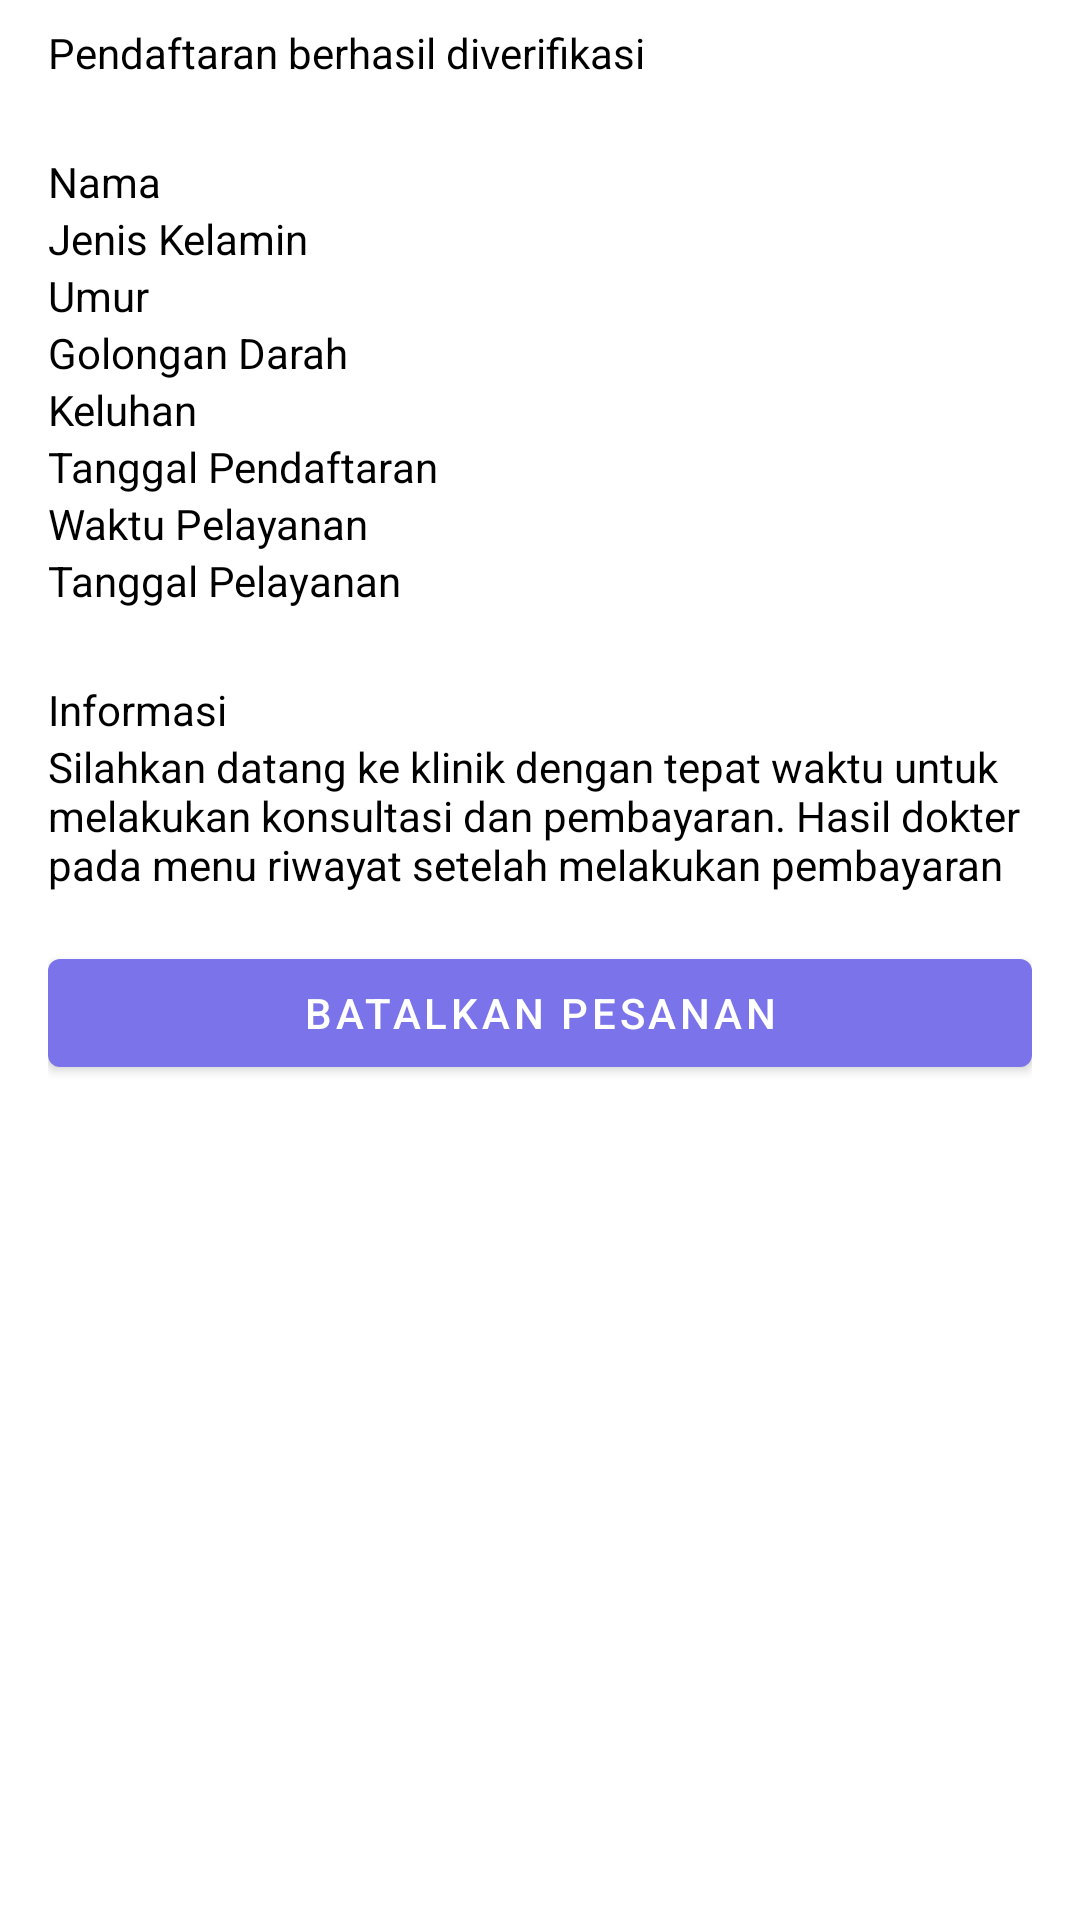

Layout XML and referenced resources for this Android screen:
<!-- AndroidManifest.xml: application theme Theme.Dental -->
<!-- res/layout/layout_verify_home.xml -->
<?xml version="1.0" encoding="utf-8"?>
<LinearLayout xmlns:android="http://schemas.android.com/apk/res/android"
    android:layout_width="match_parent"
    android:layout_height="wrap_content"
    xmlns:tools="http://schemas.android.com/tools"
    android:orientation="vertical"
    android:paddingHorizontal="16dp"
    android:paddingVertical="8dp">

    <TextView
        android:id="@+id/textview_list_item_dashboard_status"
        android:layout_width="match_parent"
        android:layout_height="wrap_content"
        android:layout_marginBottom="24dp"
        android:text="Pendaftaran berhasil diverifikasi" />

    <LinearLayout
        android:layout_width="match_parent"
        android:layout_height="wrap_content"
        android:orientation="horizontal">

        <TextView
            android:layout_width="match_parent"
            android:layout_height="wrap_content"
            android:layout_weight="0.5"
            android:gravity="start"
            android:text="Nama" />

        <TextView
            android:id="@+id/textview_list_item_dashboard_nama"
            android:layout_width="match_parent"
            android:layout_height="wrap_content"
            android:layout_weight="0.5"
            android:gravity="end"
            tools:text="Artika"
            android:textColor="@android:color/darker_gray" />

    </LinearLayout>

    <LinearLayout
        android:layout_width="match_parent"
        android:layout_height="wrap_content"
        android:orientation="horizontal">

        <TextView
            android:layout_width="match_parent"
            android:layout_height="wrap_content"
            android:layout_weight="0.5"
            android:gravity="start"
            android:text="Jenis Kelamin" />

        <TextView
            android:id="@+id/textview_list_item_dashboard_gender"
            android:layout_width="match_parent"
            android:layout_height="wrap_content"
            android:layout_weight="0.5"
            android:gravity="end"
            tools:text="P"
            android:textColor="@android:color/darker_gray" />

    </LinearLayout>

    <LinearLayout
        android:layout_width="match_parent"
        android:layout_height="wrap_content"
        android:orientation="horizontal">

        <TextView
            android:layout_width="match_parent"
            android:layout_height="wrap_content"
            android:layout_weight="0.5"
            android:gravity="start"
            android:text="Umur" />

        <TextView
            android:id="@+id/textview_list_item_dashboard_umur"
            android:layout_width="match_parent"
            android:layout_height="wrap_content"
            android:layout_weight="0.5"
            android:gravity="end"
            tools:text="23"
            android:textColor="@android:color/darker_gray" />

    </LinearLayout>

    <LinearLayout
        android:layout_width="match_parent"
        android:layout_height="wrap_content"
        android:orientation="horizontal">

        <TextView
            android:layout_width="match_parent"
            android:layout_height="wrap_content"
            android:layout_weight="0.5"
            android:gravity="start"
            android:text="Golongan Darah" />

        <TextView
            android:id="@+id/textview_list_item_dashboard_goldar"
            android:layout_width="match_parent"
            android:layout_height="wrap_content"
            android:layout_weight="0.5"
            android:gravity="end"
            tools:text="A"
            android:textColor="@android:color/darker_gray" />

    </LinearLayout>

    <LinearLayout
        android:layout_width="match_parent"
        android:layout_height="wrap_content"
        android:orientation="horizontal">

        <TextView
            android:layout_width="match_parent"
            android:layout_height="wrap_content"
            android:layout_weight="0.5"
            android:gravity="start"
            android:text="Keluhan" />

        <TextView
            android:id="@+id/textview_list_item_dashboard_keluhan"
            android:layout_width="match_parent"
            android:layout_height="wrap_content"
            android:layout_weight="0.5"
            android:gravity="end"
            tools:text="Gusi Bengkak"
            android:textColor="@android:color/darker_gray" />

    </LinearLayout>

    <LinearLayout
        android:layout_width="match_parent"
        android:layout_height="wrap_content"
        android:orientation="horizontal">

        <TextView
            android:layout_width="match_parent"
            android:layout_height="wrap_content"
            android:layout_weight="0.5"
            android:gravity="start"
            android:text="Tanggal Pendaftaran" />

        <TextView
            android:id="@+id/textview_list_item_dashboard_tanggal_pendaftaran"
            android:layout_width="match_parent"
            android:layout_height="wrap_content"
            android:layout_weight="0.5"
            android:gravity="end"
            tools:text="2021-05-23"
            android:textColor="@android:color/darker_gray" />

    </LinearLayout>

    <LinearLayout
        android:layout_width="match_parent"
        android:layout_height="wrap_content"
        android:orientation="horizontal">

        <TextView
            android:layout_width="match_parent"
            android:layout_height="wrap_content"
            android:layout_weight="0.5"
            android:gravity="start"
            android:text="Waktu Pelayanan" />

        <TextView
            android:id="@+id/textview_list_item_dashboard_waktu_pelayanan"
            android:layout_width="match_parent"
            android:layout_height="wrap_content"
            android:layout_weight="0.5"
            android:gravity="end"
            tools:text="15:30"
            android:textColor="@android:color/darker_gray" />

    </LinearLayout>

    <LinearLayout
        android:layout_width="match_parent"
        android:layout_height="wrap_content"
        android:orientation="horizontal">

        <TextView
            android:layout_width="match_parent"
            android:layout_height="wrap_content"
            android:layout_weight="0.5"
            android:gravity="start"
            android:text="Tanggal Pelayanan" />

        <TextView
            android:id="@+id/textview_list_item_dashboard_tanggal_pelayanan"
            android:layout_width="match_parent"
            android:layout_height="wrap_content"
            android:layout_weight="0.5"
            android:gravity="end"
            tools:text="2021-05-27"
            android:textColor="@android:color/darker_gray" />

    </LinearLayout>

    <TextView
        android:layout_width="match_parent"
        android:layout_height="wrap_content"
        android:layout_marginTop="24dp"
        android:text="Informasi" />

    <TextView
        android:id="@+id/textview_list_item_dashboard_information"
        android:layout_width="match_parent"
        android:layout_height="wrap_content"
        android:text="Silahkan datang ke klinik dengan tepat waktu untuk melakukan konsultasi dan pembayaran. Hasil dokter pada menu riwayat setelah melakukan pembayaran" />

    <Button
        android:id="@+id/button_list_item_dashboard_batal"
        android:layout_width="match_parent"
        android:layout_height="wrap_content"
        android:layout_marginTop="16dp"
        android:text="Batalkan Pesanan" />

</LinearLayout>
<!-- resources referenced by this layout -->
<resources>
  <style name="Theme.Dental" parent="Theme.MaterialComponents.DayNight.DarkActionBar">
          
          <item name="colorPrimary">@color/purple_500</item>
          <item name="colorPrimaryVariant">@color/purple_700</item>
          <item name="colorOnPrimary">@color/white</item>
          
          <item name="colorSecondary">@color/teal_200</item>
          <item name="colorSecondaryVariant">@color/teal_700</item>
          <item name="colorOnSecondary">@color/black</item>
          
          <item name="android:statusBarColor" tools:targetApi="l">?attr/colorPrimaryVariant</item>
          
          <item name="android:textColor">@color/black</item>
      </style>
  <color name="purple_500">#7A73EA</color>
  <color name="purple_700">#675FE8</color>
  <color name="white">#FFFFFFFF</color>
  <color name="teal_200">#FF03DAC5</color>
  <color name="teal_700">#FF018786</color>
  <color name="black">#FF000000</color>
</resources>
